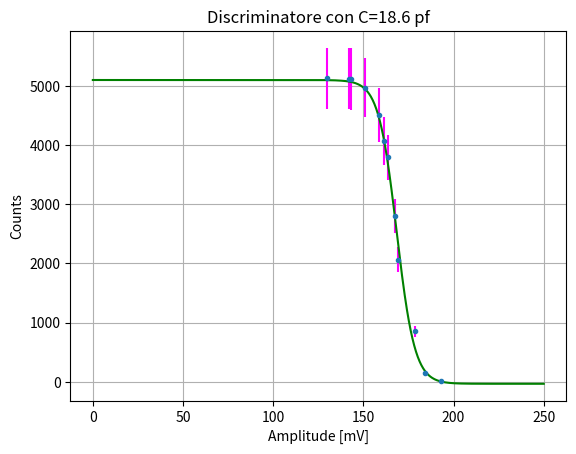

Recreate this plot in Python.
import numpy as np
import scipy
import matplotlib.pyplot as plt
import pylab
from scipy.optimize import curve_fit
from scipy import stats

signal=np.array([163.5,158.5,151.0,143.4,161.2,169.4,167.4,142.2,130,178.5,184.4,192.8])
counts=np.array([3788,4500,4967,5112,4064,2059,2797,5117,5122,852,149,8])
dc=np.sqrt((np.sqrt(counts)**2+(0.1*counts)**2))


y1=np.linspace(0,250,1000)   

def f1(x,mu,sigma,A1,A2):

    y=A2+(A1-A2)/(1+np.exp((x-mu)/sigma))
    
    return y 
     

     
popt, pcov= curve_fit(f1, signal, counts, (170,100,5000,0.),dc,absolute_sigma=False)
DOF=len(signal)-3
chi2_1 = sum(((f1(signal,*popt)-counts)/dc)**2)
dmu,dsigma,dA1,dA2= np.sqrt(pcov.diagonal())
chi2_1redux=chi2_1/DOF

mu=popt[0]
sigma=popt[1]
A1=popt[2]
A2=popt[3]




pvalue=1 - stats.chi2.cdf(chi2_1, DOF)
print('la media è %.3f pm %.3f, la sigma è %.3f pm %.3f , Ampiezza superiore è %.3f pm %.3f , Ampiezza2 è %.3f pm %.3f'  % (mu,dmu,sigma,dsigma,A1,dA1,A2,dA2))
print('il chi2 è=%.3f, i DOF sono=%.3f' % (chi2_1, DOF))
print('il chi2 ridotto è=%.3f '% (chi2_1redux))
print('il pvalue è=%.3f'% (pvalue))

pylab.figure('Discriminatore') 


pylab.errorbar( signal  , counts, dc , fmt= '.', ecolor= 'magenta')

pylab.xlabel('Amplitude [mV]')
pylab.ylabel('Counts')


pylab.title('Discriminatore con C=18.6 pf')
pylab.plot(y1,f1(y1,*popt), color='green', label="fit")
pylab.grid()


pylab.show()
